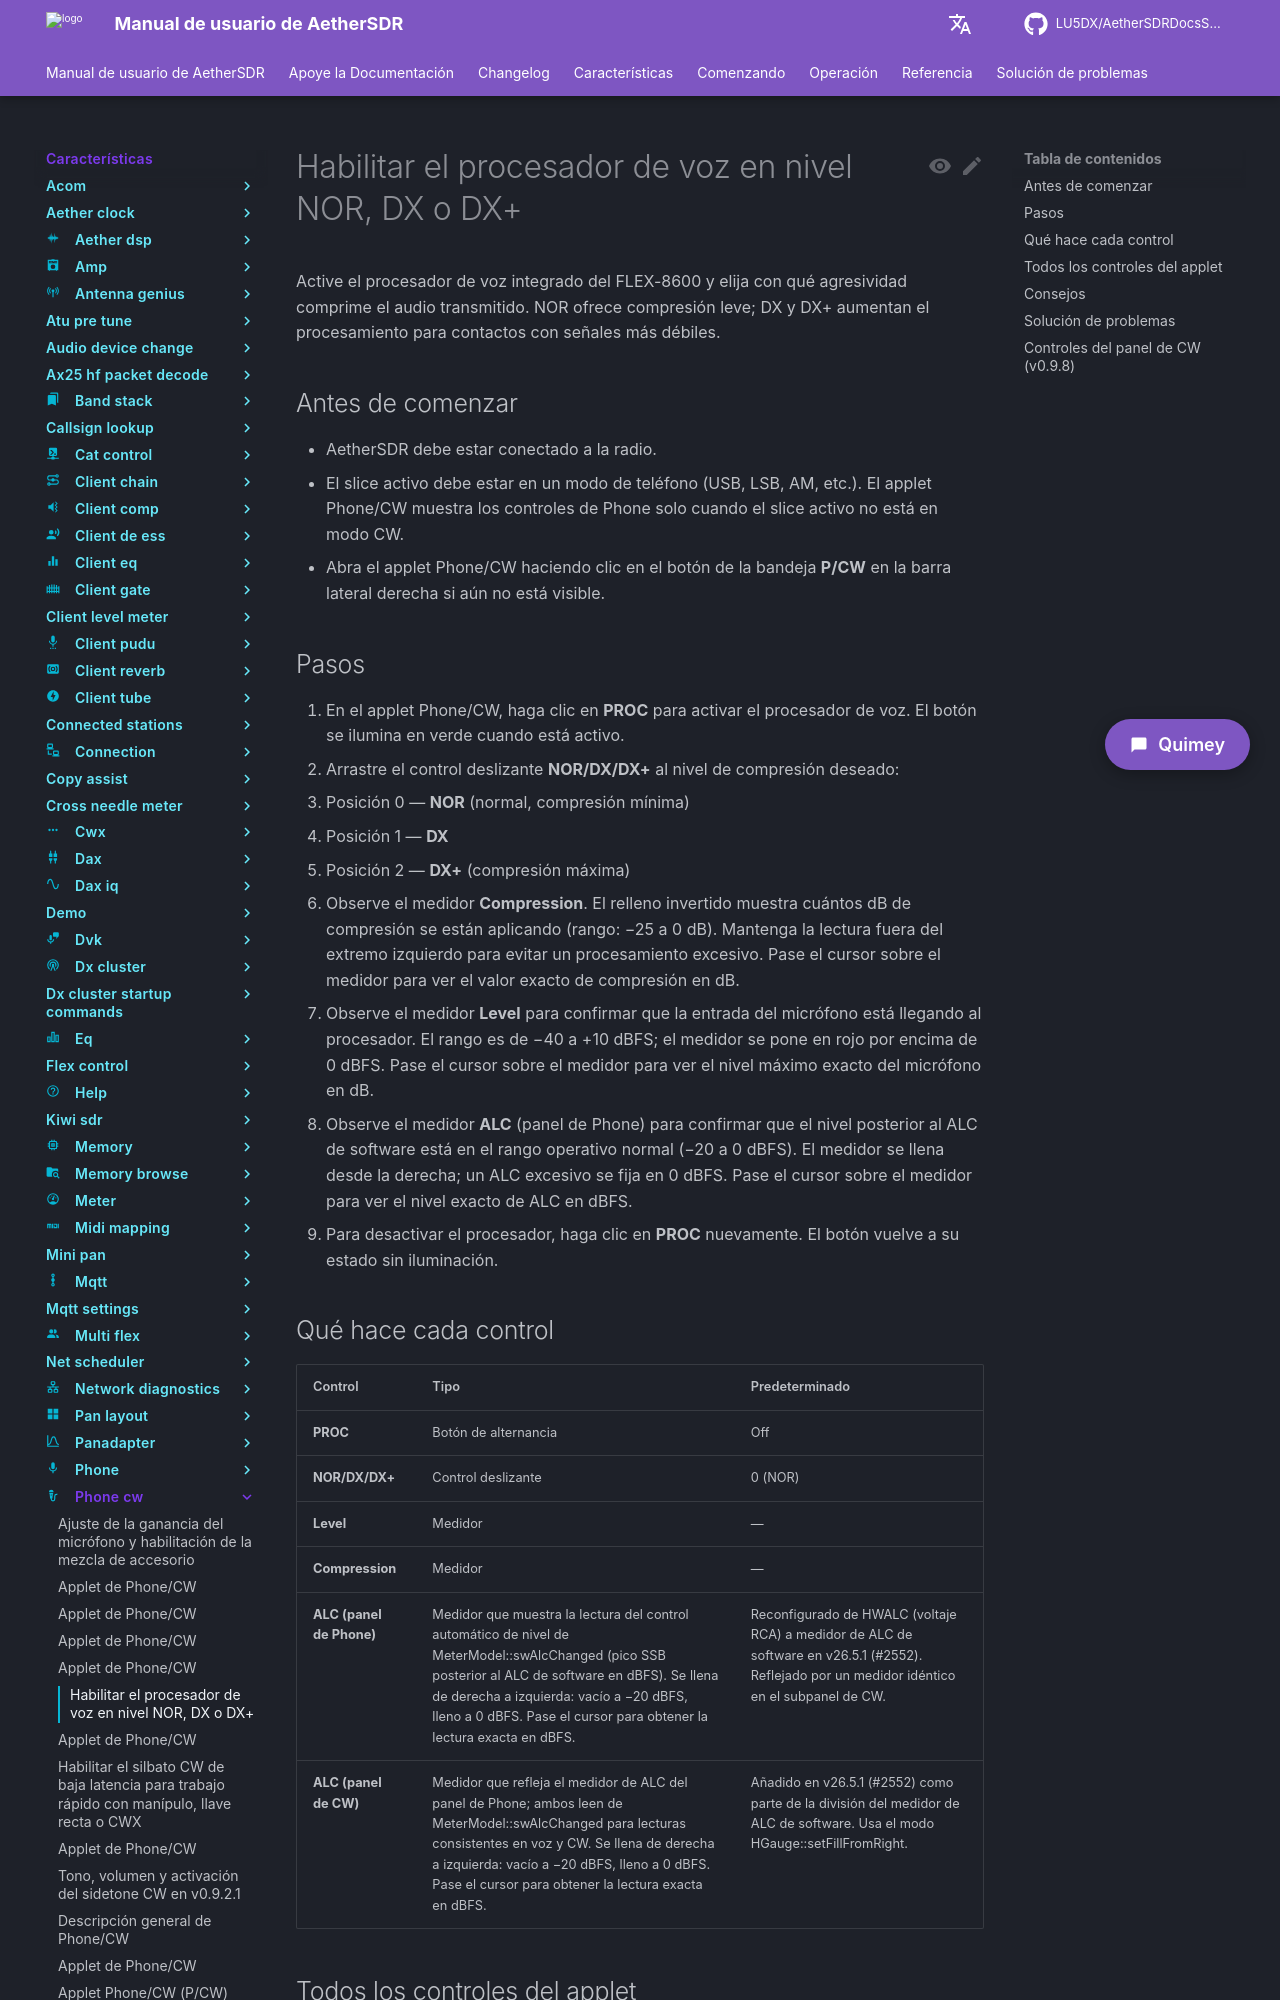

repository: LU5DX/AetherSDRDocsSpanish · page: 26.8.4/features/phone-cw/enable-speech-processor-at-nor-dx-or-dx-level/index.html · generator: mkdocs

# Habilitar el procesador de voz en nivel NOR, DX o DX+

Active el procesador de voz integrado del FLEX-8600 y elija con qué agresividad comprime el audio transmitido. NOR ofrece compresión leve; DX y DX+ aumentan el procesamiento para contactos con señales más débiles.

## Antes de comenzar

- AetherSDR debe estar conectado a la radio.
- El slice activo debe estar en un modo de teléfono (USB, LSB, AM, etc.). El applet Phone/CW muestra los controles de Phone solo cuando el slice activo no está en modo CW.
- Abra el applet Phone/CW haciendo clic en el botón de la bandeja **P/CW** en la barra lateral derecha si aún no está visible.

## Pasos

1. En el applet Phone/CW, haga clic en **PROC** para activar el procesador de voz. El botón se ilumina en verde cuando está activo.
2. Arrastre el control deslizante **NOR/DX/DX+** al nivel de compresión deseado:
   - Posición 0 — **NOR** (normal, compresión mínima)
   - Posición 1 — **DX**
   - Posición 2 — **DX+** (compresión máxima)
3. Observe el medidor **Compression**. El relleno invertido muestra cuántos dB de compresión se están aplicando (rango: −25 a 0 dB). Mantenga la lectura fuera del extremo izquierdo para evitar un procesamiento excesivo. Pase el cursor sobre el medidor para ver el valor exacto de compresión en dB.
4. Observe el medidor **Level** para confirmar que la entrada del micrófono está llegando al procesador. El rango es de −40 a +10 dBFS; el medidor se pone en rojo por encima de 0 dBFS. Pase el cursor sobre el medidor para ver el nivel máximo exacto del micrófono en dB.
5. Observe el medidor **ALC** (panel de Phone) para confirmar que el nivel posterior al ALC de software está en el rango operativo normal (−20 a 0 dBFS). El medidor se llena desde la derecha; un ALC excesivo se fija en 0 dBFS. Pase el cursor sobre el medidor para ver el nivel exacto de ALC en dBFS.
6. Para desactivar el procesador, haga clic en **PROC** nuevamente. El botón vuelve a su estado sin iluminación.
